The GitHub repository RohitKumarkolli/cat-dog-classifier contains a labelled image folder "data" with 2 categories: cats, dogs. Examples follow, each with its label.

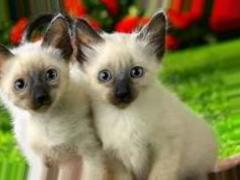
Label: cats

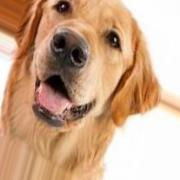
Label: dogs

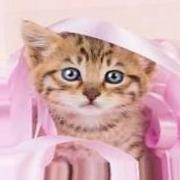
Label: cats

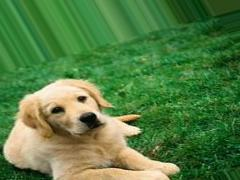
Label: dogs
